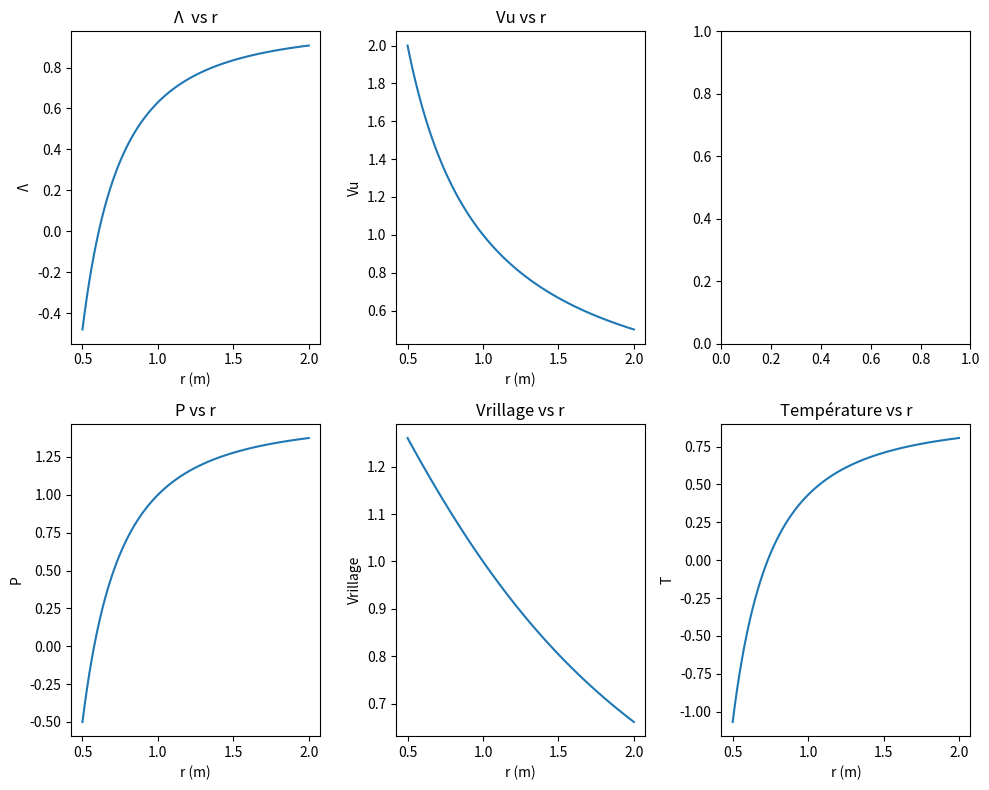

Recreate this plot in Python.
import numpy as np
from scipy.optimize import fsolve
import matplotlib.pyplot as plt

def etape_2():
    
    print(f"\nÉTAPES 2.a, b, c : Répartition des triangles de vitesse")

    #Valeurs calculées précédemment
    Vu_1 = 1
    Vu_2 = 1
    Vu_3 = 1
    rm_1 = 1
    rm_2 = 1
    rm_3 = 1
    Pm_1 = 1
    Pm_2 = 1
    Pm_3 = 1
    pm_1 = 1
    pm_2 = 1
    pm_3 = 1
    alpham_1 = 1
    alpham_2 = 1
    alpham_3 = 1
    rr_1 = 0.5
    rr_2 = 0.5
    rr_3 = 0.5
    rt_1 = 2
    rt_2 = 2
    rt_3 = 2
    f_t_m = 0.63 # facteur de travail moyen
    Va_1 = 1
    Va_2 = 1
    Va_3 = 1
    To_1 = 1
    To_2 = 1
    To_3 = 1
    cp = 1


    #Hypothèse de Free Vortex
    n = -1

    #Trouver les constantes à chaque station
    stat_1 = [Vu_1, rm_1, Pm_1, alpham_1, pm_1, rr_1, rt_1, Va_1, To_1]
    stat_2 = [Vu_2, rm_2, Pm_2, alpham_2, pm_2, rr_2, rt_2, Va_2, To_2]
    stat_3 = [Vu_3, rm_3, Pm_3, alpham_3, pm_3, rr_3, rt_3, Va_3, To_3]
    
    for i in [stat_1, stat_2, stat_3] :
        k1 = i[0] * i[1]
        k2 = (i[1]**2) * (1 - f_t_m)
        k3 = np.tan(i[3]) * i[1]
        i.extend([k1,k2,k3])

    #Calculer variables le long du rayon
    for j in [stat_1, stat_2, stat_3]:
        r = np.linspace(j[5], j[6], 100)
        f_t = 1 - j[10] / r**2
        Vu = j[9] / r
        V = np.sqrt(j[10]**2 + Vu**2)
        T = j[8] - V**2 / (2*cp)
        P = (((j[9]**2)*j[4])/2) * (1/j[1]**2 - 1/r**2) + j[2]
        alpha = np.arctan(j[11] / r)

        #Faire graphiques

        fig, axes = plt.subplots(2,3, figsize=(10,8))

        axes[0, 0].plot(r, f_t)
        axes[0, 0].set_xlabel("r (m)")
        axes[0, 0].set_ylabel("Λ")
        axes[0, 0].set_title("Λ  vs r")

        axes[0, 1].plot(r, Vu)
        axes[0, 1].set_xlabel("r (m)")
        axes[0, 1].set_ylabel("Vu")
        axes[0, 1].set_title("Vu vs r")

        axes[1, 0].plot(r, P)
        axes[1, 0].set_xlabel("r (m)")
        axes[1, 0].set_ylabel("P")
        axes[1, 0].set_title("P vs r")

        axes[1, 1].plot(r, alpha)
        axes[1, 1].set_xlabel("r (m)")
        axes[1, 1].set_ylabel("Vrillage")
        axes[1, 1].set_title("Vrillage vs r")

        axes[1, 2].plot(r, T)
        axes[1, 2].set_xlabel("r (m)")
        axes[1, 2].set_ylabel("T")
        axes[1, 2].set_title("Température vs r")

        plt.tight_layout()
        plt.show()

if __name__ == "__main__":
    etape_2()
    
